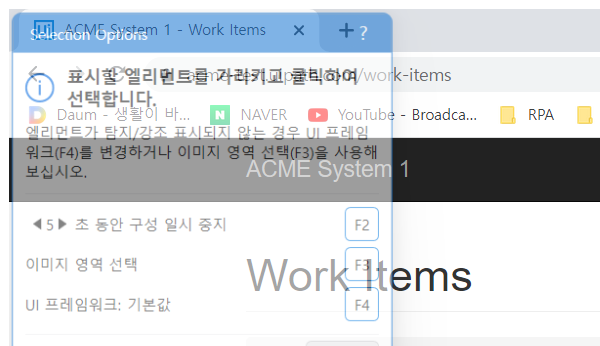
Task: ACME 시스템에서 TAX ID를 조회하여 자료 취합 후 담당자에게 메일 회신
Workflow: ACME_NavigateTo_WIDetails

Step 1: Attach Browser 'iexplore.exe ACME' in window 'ACME System 1*' (chrome.exe)
